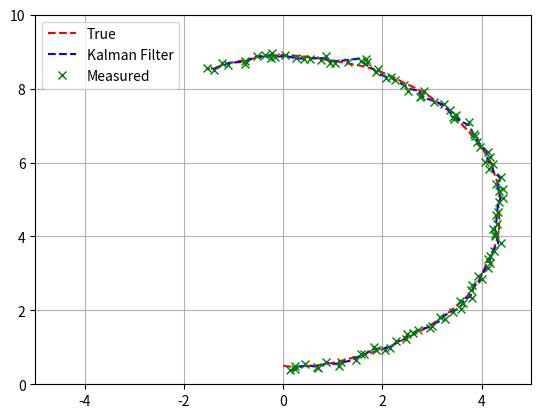

Write Python code to recreate this figure.
import numpy as np
from math import sin, cos
import matplotlib.pyplot as plt


class KalmanFilter:
    def __init__(self, x, r=np.eye(4), q=np.eye(4)):
        self.x = x
        self.P = np.eye(3)
        self.H = np.eye(3)
        self.Q = q
        self.R = r

        self.state_hist = np.array([self.x.copy()])

    def F(self, v=0., w=0., ang=0.):
        F = np.eye(3)
        F[0, 2] = -(v * sin(ang))
        F[1, 2] = v * cos(ang)
        F[2, 2] = 0.
        return F

    def motion_model(self, prev, ctl):
        x = prev[0]
        y = prev[1]
        thet = prev[2]

        v = ctl[0]
        w = ctl[1]

        x_k1 = x + (v * cos(thet) * DT)
        y_k1 = y + (v * sin(thet) * DT)
        thet_k1 = thet + (w * DT)

        return np.array([x_k1, y_k1, thet_k1])

    def predict(self, controls=np.zeros(2)):
        F = self.F(controls[0], controls[1], self.x[2])
        self.x = self.motion_model(self.x, controls)
        self.P = F @ self.P @ F.T + self.Q

    def update(self, z):
        K2 = np.linalg.inv(self.H @ self.P @ self.H.T + self.R)
        K = self.P @ self.H.T @ K2

        self.x += K @ (z - self.H @ self.x)
        self.P = (np.eye(3) - K @ self.H) @ self.P

        self.state_hist = np.vstack((self.state_hist, self.x))

    def __call__(self, controls, z):
        self.predict(controls)
        self.update(z)


def update(states, controls):
    pos_noise = np.random.normal(0., .01, 2)
    thet_noise = np.random.normal(0., .01, 1)

    states[0] += ((controls[0] * cos(states[2])) * DT) + pos_noise[0]
    states[1] += ((controls[0] * sin(states[2])) * DT) + pos_noise[1]
    states[2] += (controls[1] * DT) + thet_noise[0]


# Must pass a copy of 'states' to this
def sense_state(states):
    pos_noise = np.random.normal(0., .075, 2)
    thet_noise = np.random.normal(0., .075, 1)

    states[0] += pos_noise[0]
    states[1] += pos_noise[1]
    states[2] += thet_noise[0]

    return states


if __name__ == "__main__":
    DT = .1
    #                      x   y  thet
    true_state = np.array([0., .5, 0.])
    true_state_hist = [true_state.copy()]

    cov_est = np.zeros((3, 3))
    cmd = np.array([1.5, 0.35])

    q_mat = np.eye(3) * .1  # Motion Model
    r_mat = np.eye(3) * .025  # Sensor Model
    init_measured_state = sense_state(true_state.copy())
    kf = KalmanFilter(init_measured_state, q_mat, r_mat)
    measured_state_hist = [init_measured_state.copy()]

    err = 0.
    measured_err = 0.

    for i in range(100):
        update(true_state, cmd)
        measured_state = sense_state(true_state.copy())
        kf(cmd, measured_state)
        true_state_hist.append(true_state.copy())
        measured_state_hist.append(measured_state.copy())
        err += np.sum(np.abs(true_state - kf.x))
        measured_err += np.sum(np.abs(true_state - measured_state))

    true_state_hist = np.array(true_state_hist)
    measured_state_hist = np.array(measured_state_hist)

    print("True State: ", [round(ts, 3) for ts in true_state])
    print("KF State: ", [round(xi, 3) for xi in kf.x])
    print("KF Covariance: ")
    print(kf.P)

    print("--------------------------------------")
    print("Kalman Filter Err: ", err)
    print("Measured Err: ", measured_err)

    plt.plot(true_state_hist[:, 0], true_state_hist[:, 1], 'r--', label="True")
    plt.plot(kf.state_hist[:, 0], kf.state_hist[:, 1], 'b--', label="Kalman Filter")
    plt.plot(measured_state_hist[:, 0], measured_state_hist[:, 1], 'gx', label="Measured")
    plt.grid()
    plt.legend()
    plt.xlim(-5., 5.)
    plt.ylim(0., 10.)
    plt.show()